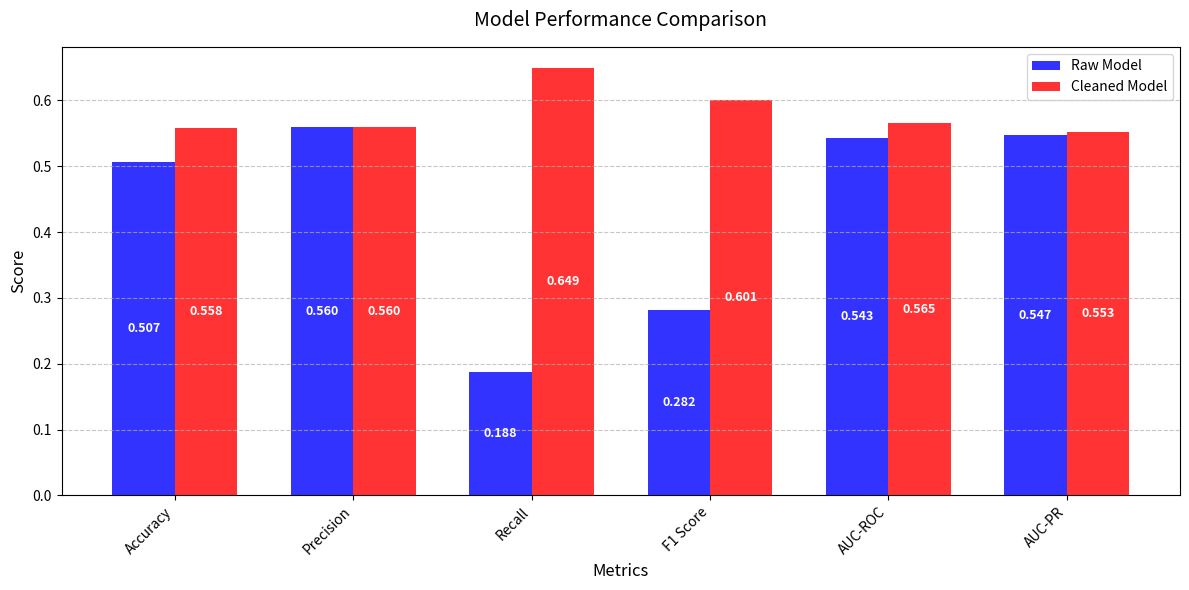

This figure's Python source: (Note: this script raises an exception after producing the figure.)
import matplotlib.pyplot as plt
import numpy as np

# Metrics data from evaluation report
metrics = {
    'Raw Model': {
        'Accuracy': 0.5071,
        'Precision': 0.5597,
        'Recall': 0.1882,
        'F1 Score': 0.2816,
        'AUC-ROC': 0.5433,
        'AUC-PR': 0.5475
    },
    'Cleaned Model': {
        'Accuracy': 0.5581,
        'Precision': 0.5602,
        'Recall': 0.6490,
        'F1 Score': 0.6014,
        'AUC-ROC': 0.5652,
        'AUC-PR': 0.5527
    }
}

# Set up the plot
plt.figure(figsize=(12, 6))

# Set width of bars
barWidth = 0.35

# Set positions of the bars on X axis
r1 = np.arange(len(metrics['Raw Model']))
r2 = [x + barWidth for x in r1]

# Create the bars
bars1 = plt.bar(r1, list(metrics['Raw Model'].values()), width=barWidth, label='Raw Model', color='blue', alpha=0.8)
bars2 = plt.bar(r2, list(metrics['Cleaned Model'].values()), width=barWidth, label='Cleaned Model', color='red', alpha=0.8)

# Add labels and title
plt.xlabel('Metrics', fontsize=12)
plt.ylabel('Score', fontsize=12)
plt.title('Model Performance Comparison', fontsize=14, pad=15)

# Add xticks on the middle of the group bars
plt.xticks([r + barWidth/2 for r in range(len(metrics['Raw Model']))], 
           list(metrics['Raw Model'].keys()), 
           rotation=45, ha='right')

# Add a legend
plt.legend()

# Add value labels inside the bars
def add_value_labels(bars):
    for bar in bars:
        height = bar.get_height()
        plt.text(bar.get_x() + bar.get_width()/2.,
                height/2,  # Position text in middle of bar
                f'{height:.3f}',
                ha='center',
                va='center',
                color='white',
                fontweight='bold',
                fontsize=9)

add_value_labels(bars1)
add_value_labels(bars2)

# Adjust layout to prevent label cutoff
plt.tight_layout()

# Add grid for better readability
plt.grid(True, axis='y', linestyle='--', alpha=0.7)

# Save the plot
plt.savefig('dissertation/metrics_comparison.png', dpi=300, bbox_inches='tight')
plt.close() 